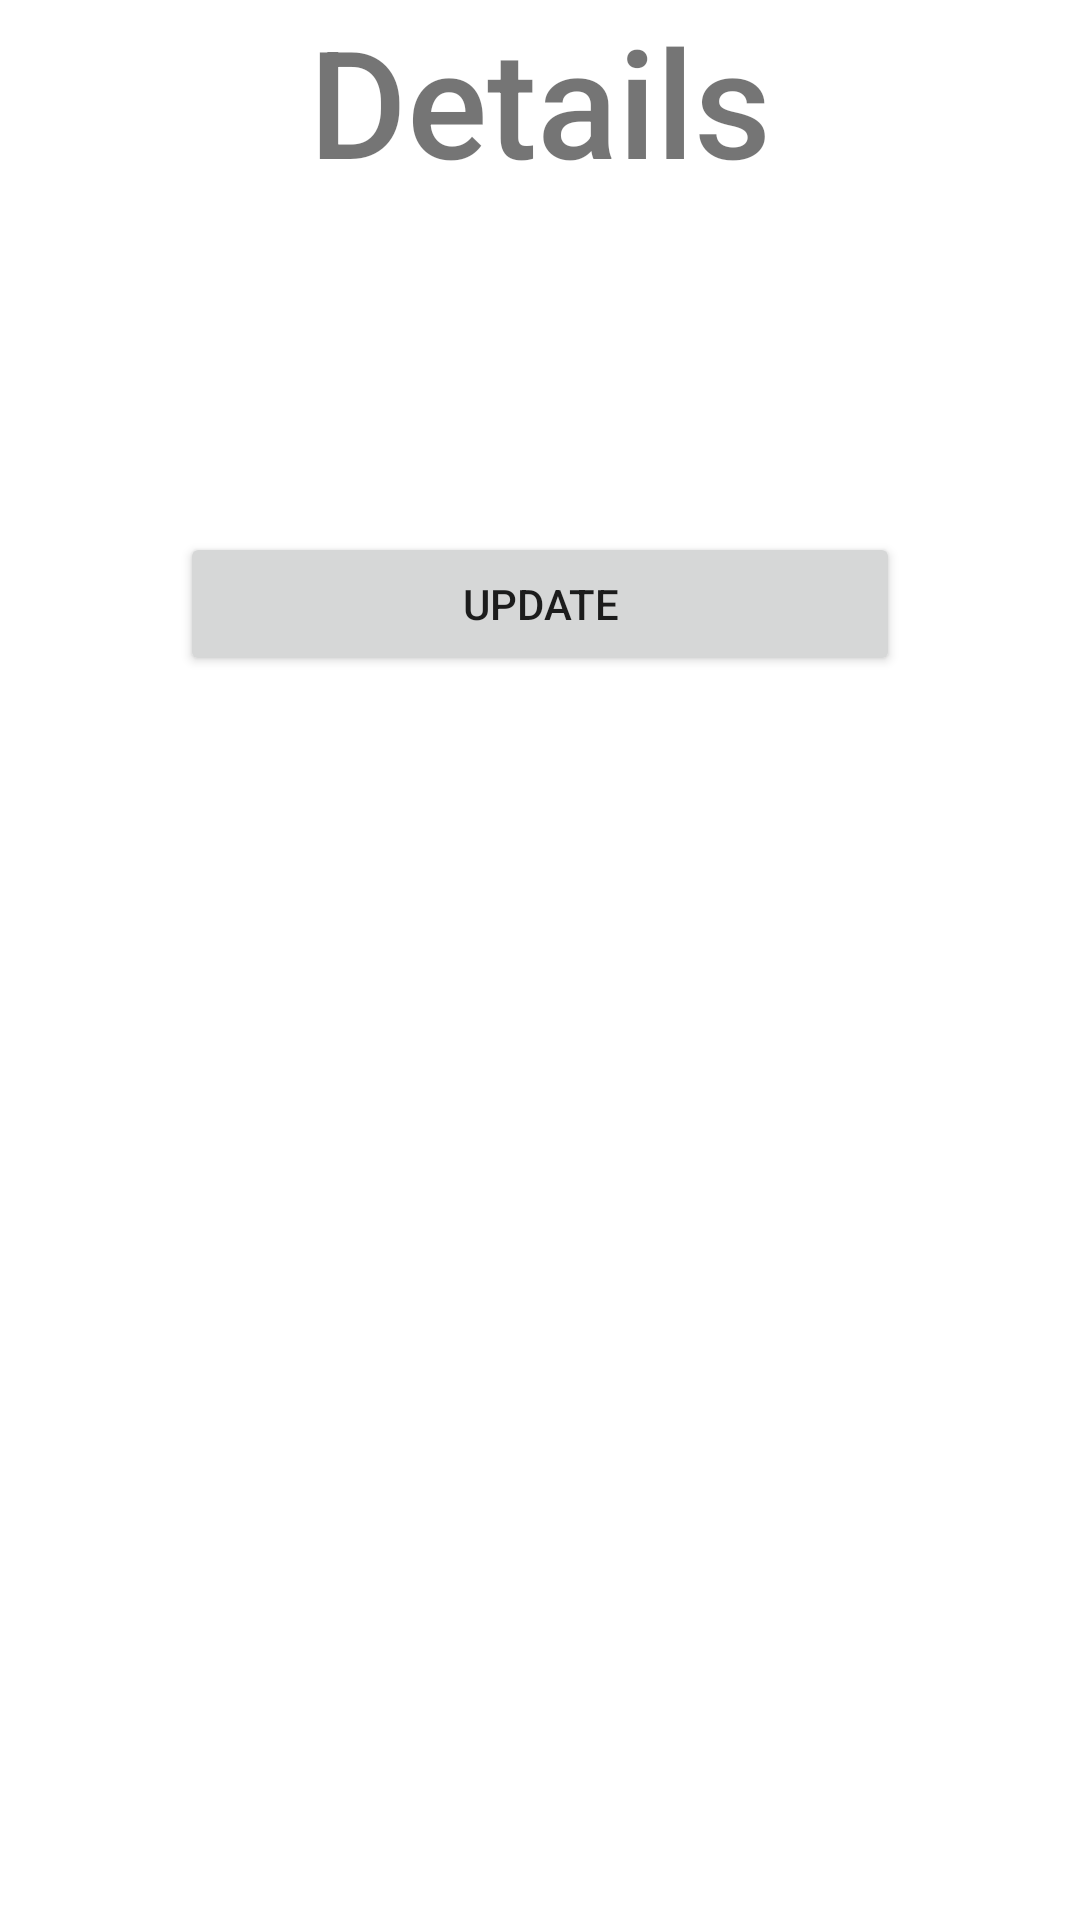

Android layout source for this screen:
<!-- AndroidManifest.xml: application theme Theme.RealmAttendence -->
<!-- res/layout/activity_display_data.xml -->
<?xml version="1.0" encoding="utf-8"?>
<LinearLayout xmlns:android="http://schemas.android.com/apk/res/android"
    xmlns:app="http://schemas.android.com/apk/res-auto"
    xmlns:tools="http://schemas.android.com/tools"
    android:layout_width="match_parent"
    android:layout_height="match_parent"
    android:orientation="vertical"
    android:layout_margin="20dp"
    tools:context=".DisplayData">

    <TextView
        android:text="Details"
        android:fontFamily="sans-serif-medium"
        android:textSize="50dp"
        android:textAlignment="center"
        android:layout_width="match_parent"
        android:layout_height="wrap_content" />
    <TextView
        android:id="@+id/tvvalues"
        android:layout_marginTop="50dp"
        android:textSize="23dp"
        android:layout_width="match_parent"
        android:layout_height="wrap_content"/>



        <Button
            android:id="@+id/update"
            android:text="update"
            android:layout_marginTop="30dp"
            android:layout_marginLeft="60dp"
            android:layout_marginRight="60dp"
            android:layout_width="match_parent"
            android:layout_height="wrap_content"/>



</LinearLayout>
<!-- resources referenced by this layout -->
<resources>
  <style name="Theme.RealmAttendence" parent="Theme.MaterialComponents.DayNight.DarkActionBar">
          
          <item name="colorPrimary">@color/purple_500</item>
          <item name="colorPrimaryVariant">@color/purple_700</item>
          <item name="colorOnPrimary">@color/white</item>
          
          <item name="colorSecondary">@color/teal_200</item>
          <item name="colorSecondaryVariant">@color/teal_700</item>
          <item name="colorOnSecondary">@color/black</item>
          
          <item name="android:statusBarColor">?attr/colorPrimaryVariant</item>
          
      </style>
  <!-- not gathered from this repository: default colours our renderer supplied (Android Studio template values) -->
  <color name="purple_500">#FF6200EE</color>
  <color name="purple_700">#FF3700B3</color>
  <color name="teal_200">#FF03DAC5</color>
  <color name="teal_700">#FF018786</color>
  <color name="black">#FF000000</color>
  <color name="white">#FFFFFFFF</color>
</resources>
